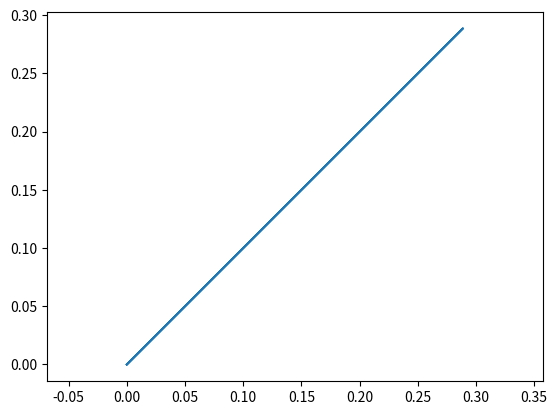

The matplotlib source for this figure:
# Programs 17a: Plotting the Koch curve.
# See Figure 17.2.

import numpy as np
import matplotlib.pyplot as plt
from math import floor

k = 6
n_lines = 4**k
h = 3 ** (-k)
x = y = [0] * (n_lines + 1)
x[0] = y[0] = 0

segment = [0] * n_lines

# The angles of the four segments
angle = [0, np.pi/3, -np.pi/3, 0]
for i in range(n_lines):
    m = i
    ang = 0
    for j in range(k):
        segment[j] = np.mod(m, 4)
        m = floor(m/4)
        ang = ang + angle[segment[j]]

    x[i+1] = x[i] + h*np.cos(ang)
    y[i+1] = y[i] + h*np.sin(ang)

plt.axis('equal')
plt.plot(x, y)
plt.show()
